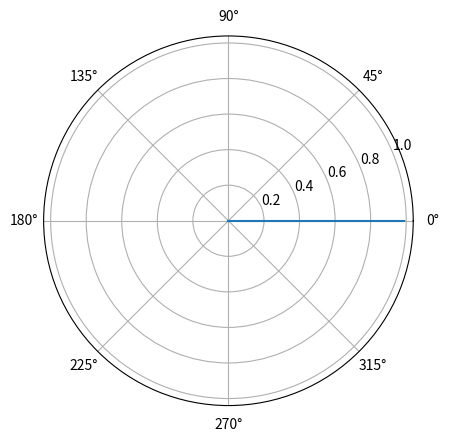

Python code for this plot:
#!/usr/bin/env python
import math
import numpy as np
import time
import matplotlib
from matplotlib import pyplot as plt
import matplotlib.animation as animation


tableAngle = 0
antennaAngle = 0

xpos, ypos, zpos = 0, 4, 4

pos = np.array([xpos,ypos,zpos])

tableAngle = math.atan(pos[1]/pos[0]) * 180/math.pi
horizontalLen = math.sqrt(xpos**2 + ypos**2)
antennaAngle = math.atan(pos[2]/horizontalLen) * 180/math.pi

print(f"Table Angle: {tableAngle}\nAntennaAngle: {antennaAngle}")


# ax.set_title("A line plot on a polar axis", va='bottom')
# plt.show()


angles = [x for x in range(0,361)]

r = np.arange(0, 1, 0.01)
theta = [angles[0]* math.pi/180] * len(r)

fig, ax = plt.subplots(subplot_kw={'projection': 'polar'})
line, = ax.plot(theta, r)

def update(num, r, angles, line):
    theta = [angles[num]* math.pi/180] * len(r)
    line.set_data(theta, r)
    return line,

ani = animation.FuncAnimation(fig, update, len(angles), fargs=[r, angles, line],
                              interval=25, blit=False)
plt.show()